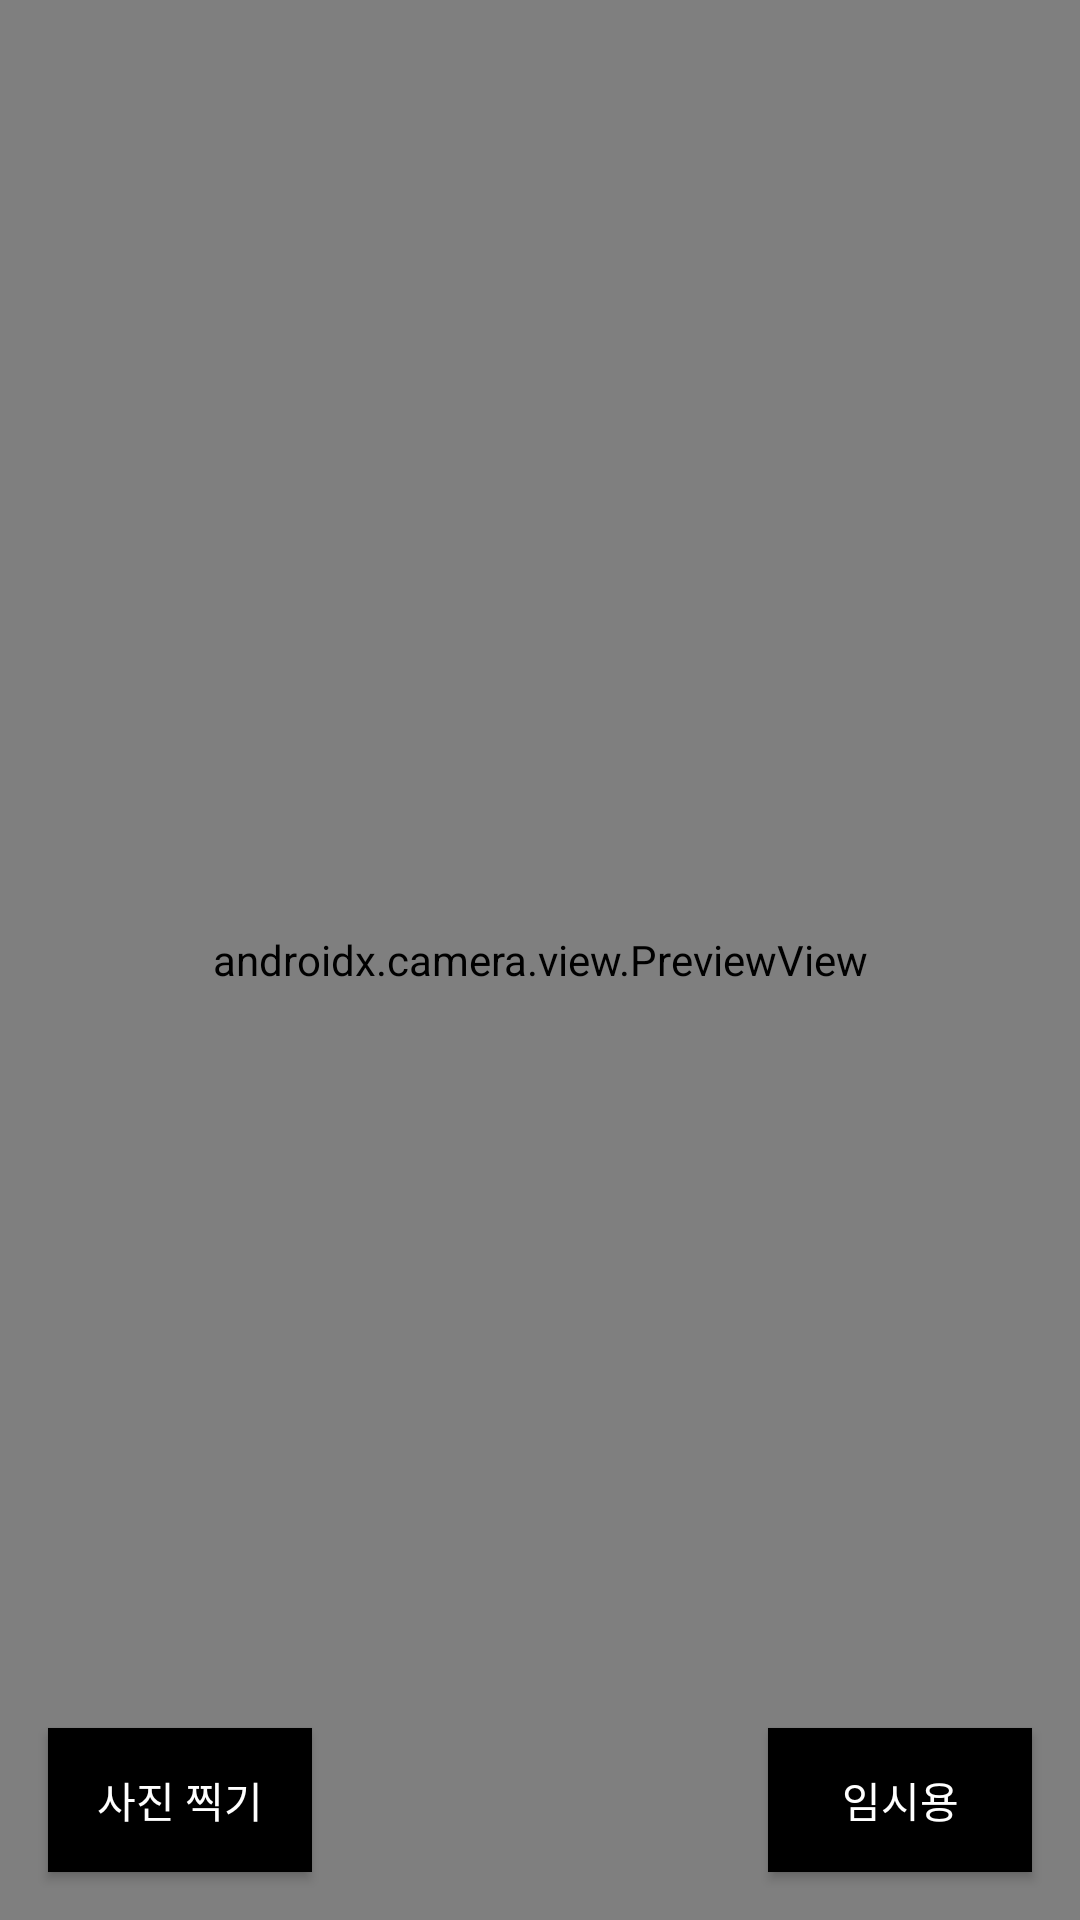

This screen was rendered from an Android layout file. Write that file and the resources it references.
<!-- AndroidManifest.xml: application theme Theme.StrollingPasta -->
<!-- res/layout/fragment_camera_test.xml -->
<?xml version="1.0" encoding="utf-8"?>
<FrameLayout xmlns:android="http://schemas.android.com/apk/res/android"
    xmlns:app="http://schemas.android.com/apk/res-auto"
    xmlns:tools="http://schemas.android.com/tools"
    android:layout_width="match_parent"
    android:layout_height="match_parent"
    android:background="@color/white"
    tools:context=".CameraTestFragment">

    

    <androidx.constraintlayout.widget.ConstraintLayout
        android:layout_width="match_parent"
        android:layout_height="match_parent">

        <androidx.camera.view.PreviewView
            android:id="@+id/cameraTest_viewFinder"
            android:layout_width="match_parent"
            android:layout_height="match_parent" />

        <android.widget.Button
            android:id="@+id/cameraTest_btn_capture"
            android:layout_width="wrap_content"
            android:layout_height="wrap_content"
            android:layout_marginStart="16dp"
            android:layout_marginBottom="16dp"
            android:text="사진 찍기"
            android:background="@color/black"
            android:textColor="@color/white"
            app:layout_constraintBottom_toBottomOf="parent"
            app:layout_constraintStart_toStartOf="parent" />

        <android.widget.Button
            android:id="@+id/cameraTest_btn_"
            android:layout_width="wrap_content"
            android:layout_height="wrap_content"
            android:layout_marginEnd="16dp"
            android:layout_marginBottom="16dp"
            android:text="임시용"
            android:background="@color/black"
            android:textColor="@color/white"
            app:layout_constraintBottom_toBottomOf="parent"
            app:layout_constraintEnd_toEndOf="parent" />
    </androidx.constraintlayout.widget.ConstraintLayout>

</FrameLayout>
<!-- resources referenced by this layout -->
<resources>
  <color name="black">#FF000000</color>
  <color name="white">#FFFFFFFF</color>
  <style name="Theme.StrollingPasta" parent="Base.Theme.StrollingPasta" />
  <style name="Base.Theme.StrollingPasta" parent="Theme.MaterialComponents.DayNight.NoActionBar">
          
          
      </style>
</resources>
